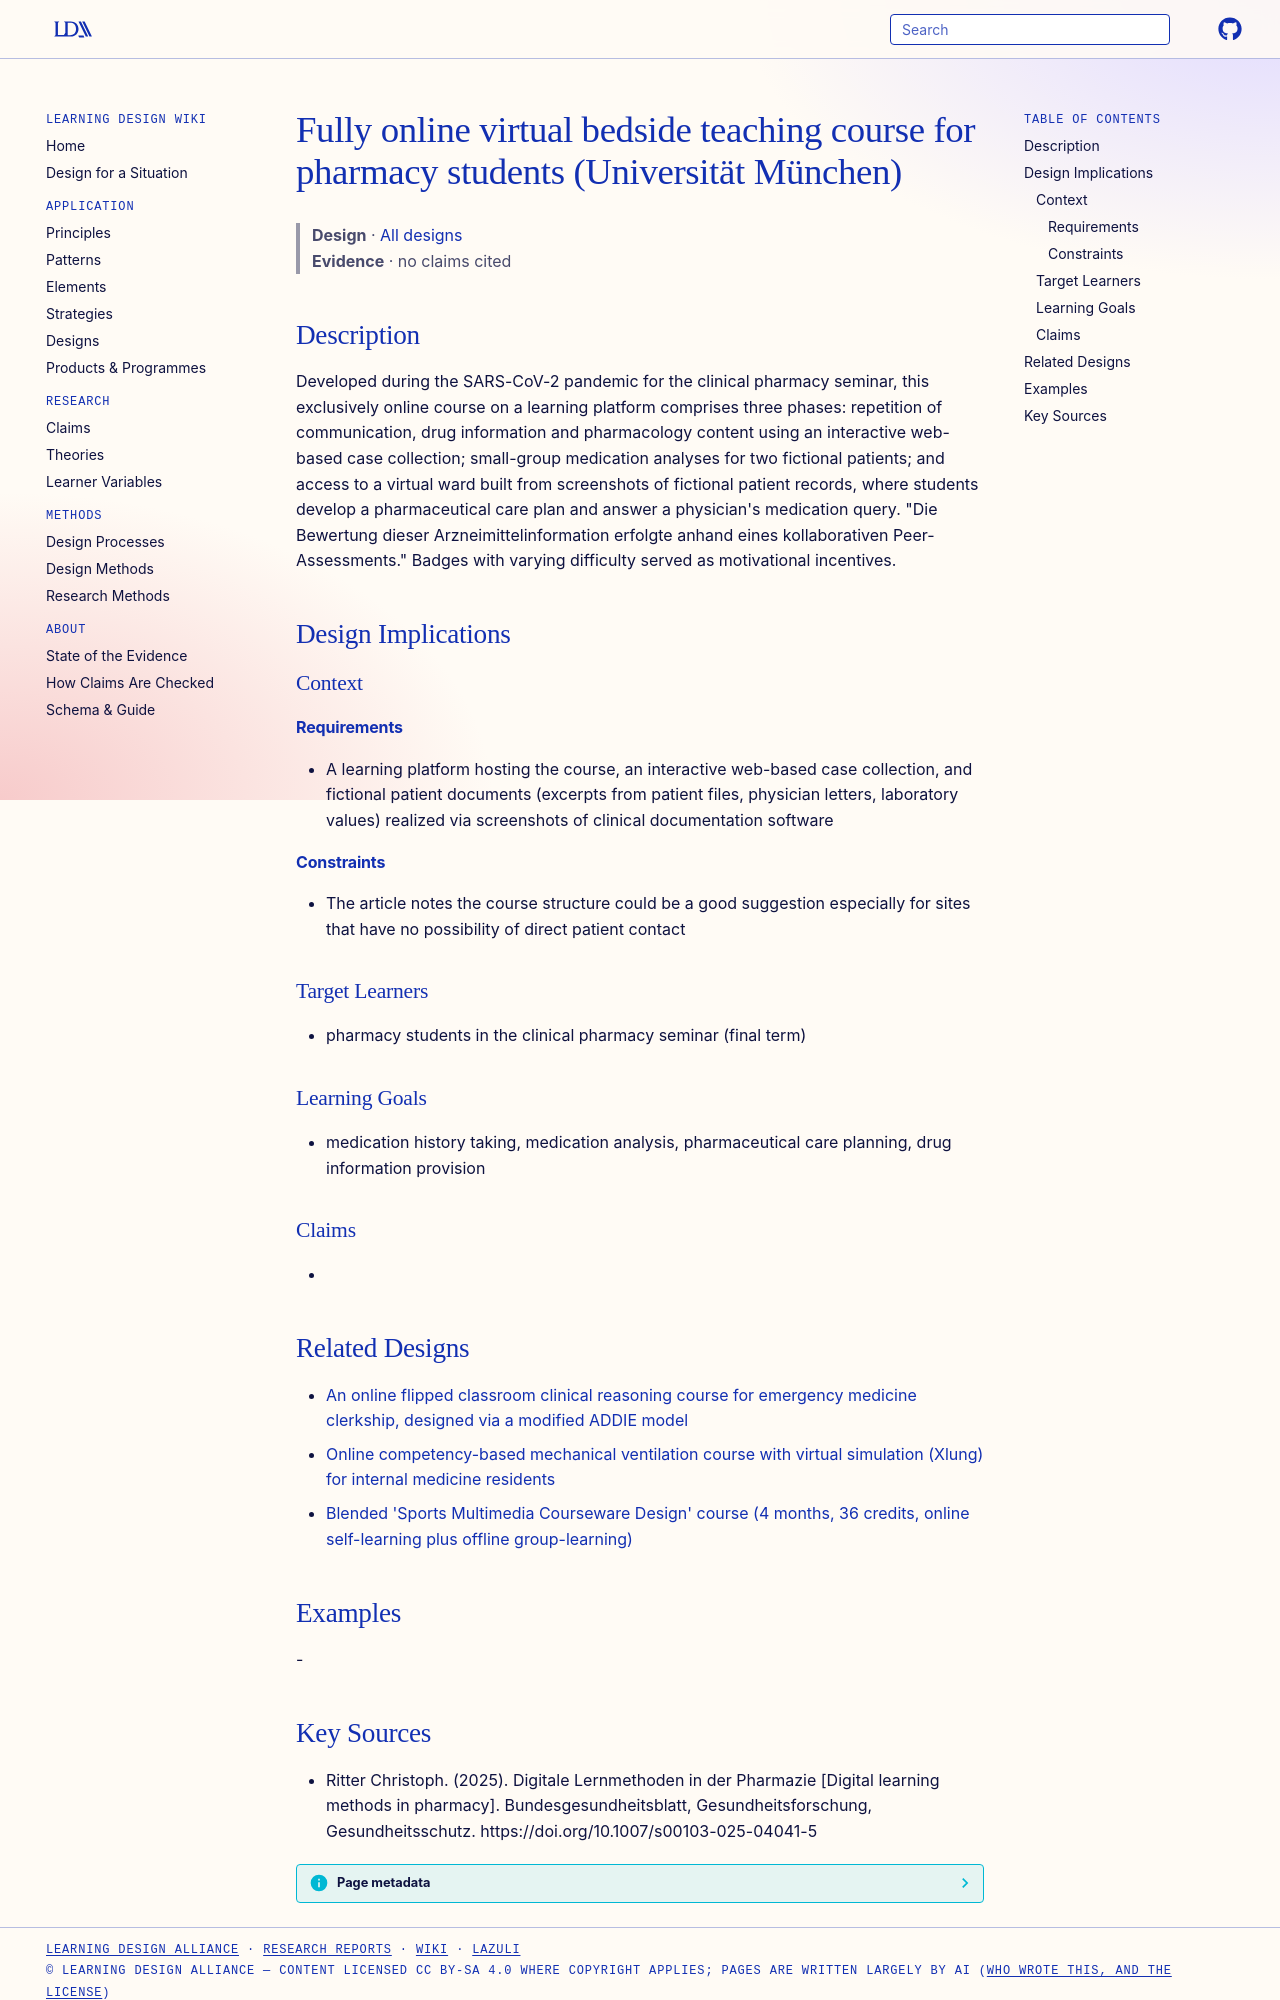

repository: Learning-Design-Alliance/learning-wiki · page: designs/virtual-bedside-teaching-online-course-munich/index.html · generator: mkdocs

---
type: design
id: virtual-bedside-teaching-online-course-munich
title: Fully online virtual bedside teaching course for pharmacy students (Universität München)
description: "Developed during the SARS-CoV-2 pandemic for the clinical pharmacy seminar, this exclusively online course on a learning platform comprises three phases: repetition of communication, drug information and pharmacology..."
status: review
generated:
  by: "process:settle-candidates"
  at: 2026-11-06
sources:
  - id: ritter-christoph-2025
    resource: "https://doi.org/10.1007/s00103-025-04041-5"
    title: "Ritter Christoph. (2025). Digitale Lernmethoden in der Pharmazie [Digital learning methods in pharmacy]. Bundesgesundheitsblatt, Gesundheitsforschung, Gesundheitsschutz. https://doi.org/10.1007/s00103-025-04041-5"
    author: Ritter Christoph
---

# Fully online virtual bedside teaching course for pharmacy students (Universität München)

> **Design** · [All designs](index.md)
> **Evidence** · no claims cited

## Description
Developed during the SARS-CoV-2 pandemic for the clinical pharmacy seminar, this exclusively online course on a learning platform comprises three phases: repetition of communication, drug information and pharmacology content using an interactive web-based case collection; small-group medication analyses for two fictional patients; and access to a virtual ward built from screenshots of fictional patient records, where students develop a pharmaceutical care plan and answer a physician's medication query. "Die Bewertung dieser Arzneimittelinformation erfolgte anhand eines kollaborativen Peer-Assessments." Badges with varying difficulty served as motivational incentives.

## Design Implications

### Context
#### Requirements
- A learning platform hosting the course, an interactive web-based case collection, and fictional patient documents (excerpts from patient files, physician letters, laboratory values) realized via screenshots of clinical documentation software
#### Constraints
- The article notes the course structure could be a good suggestion especially for sites that have no possibility of direct patient contact

### Target Learners
- pharmacy students in the clinical pharmacy seminar (final term)

### Learning Goals
- medication history taking, medication analysis, pharmaceutical care planning, drug information provision

### Claims
- 

## Related Designs

- [An online flipped classroom clinical reasoning course for emergency medicine clerkship, designed via a modified ADDIE model](ofc-emergency-medicine-clinical-reasoning-course.md)
- [Online competency-based mechanical ventilation course with virtual simulation (Xlung) for internal medicine residents](mv-competency-course-virtual-simulation.md)
- [Blended 'Sports Multimedia Courseware Design' course (4 months, 36 credits, online self-learning plus offline group-learning)](sports-multimedia-courseware-design-blended-course.md)

## Examples
-
